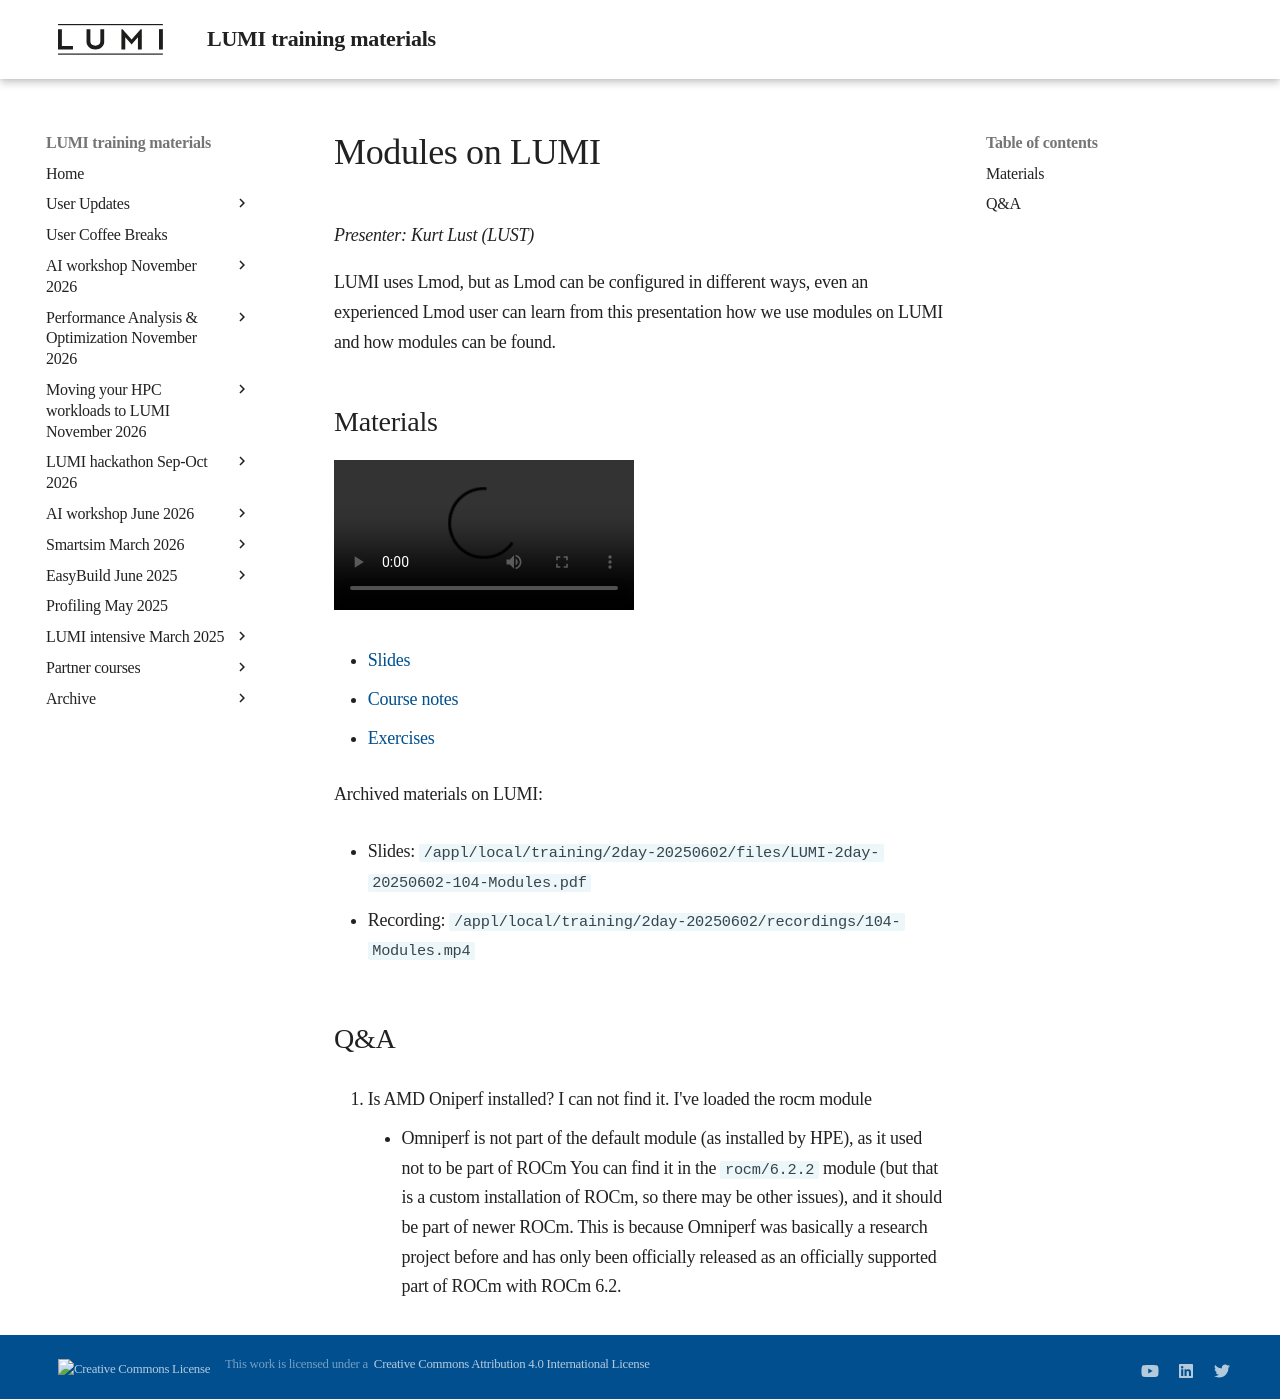

repository: Lumi-supercomputer/LUMI-training-materials · page: 2day-20250602/M104-Modules/index.html · generator: mkdocs

# Modules on LUMI

*Presenter: Kurt Lust (LUST)*

LUMI uses Lmod, but as Lmod can be configured in different ways, even an experienced
Lmod user can learn from this presentation how we use modules on LUMI and how
modules can be found.


## Materials

<!--
Materials will be made available after the lecture
-->

<video src="https://462000265.lumidata.eu/2day-20250602/recordings/104-Modules.mp4" controls="controls"></video>

<!--
-   A video recording will follow.
-->

-   [Slides](https://462000265.lumidata.eu/2day-20250602/files/LUMI-2day-20250602-104-Modules.pdf)

-   [Course notes](104-Modules.md)

-   [Exercises](E104-Modules.md)

Archived materials on LUMI:

-   Slides: `/appl/local/training/2day-20250602/files/LUMI-2day-20250602-104-Modules.pdf`

-   Recording: `/appl/local/training/2day-20250602/recordings/104-Modules.mp4`


## Q&A

1.  Is AMD Oniperf installed? I can not find it. I've loaded the rocm module  

    -   Omniperf is not part of the default module (as installed by HPE), as it used not to be part of ROCm
        You can find it in the `rocm/6.2.2` module (but that is a custom installation of ROCm, so there may be other issues), 
        and it should be part of newer ROCm. 
        This is because Omniperf was basically a research project before and has only been officially released as an officially supported part of ROCm with ROCm 6.2. 
